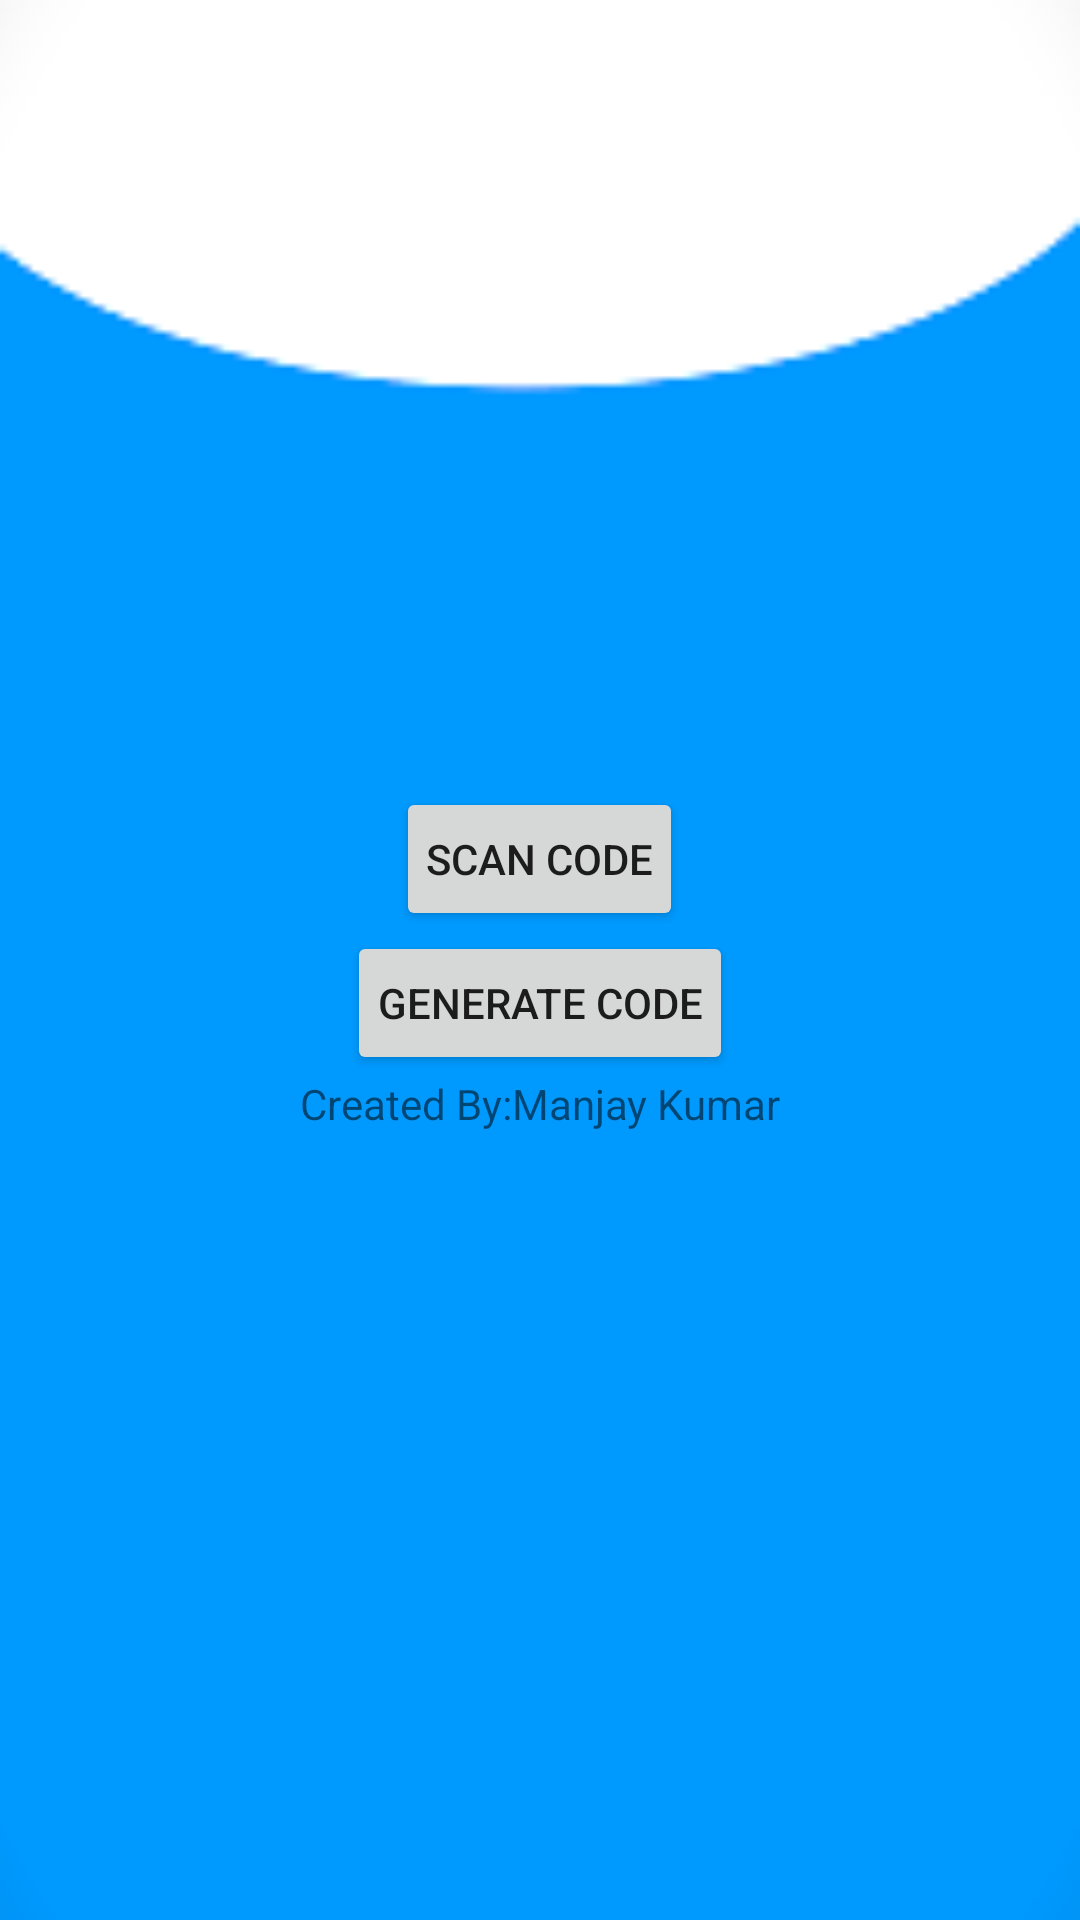

Here is an Android app screen rendered from its layout file. Give the layout XML and the strings, colors and styles it references.
<!-- AndroidManifest.xml: application theme Theme.GoScanner -->
<!-- res/layout/activity_main.xml -->
<?xml version="1.0" encoding="utf-8"?>
<LinearLayout xmlns:android="http://schemas.android.com/apk/res/android"
    xmlns:app="http://schemas.android.com/apk/res-auto"
    xmlns:tools="http://schemas.android.com/tools"
    android:layout_width="match_parent"
    android:layout_height="match_parent"
    tools:context=".MainActivity"
    android:orientation="vertical"
    android:background="@drawable/newpic"
    android:gravity="center">

   <Button
       android:id="@+id/scanbtn"
       android:layout_width="wrap_content"
       android:layout_height="wrap_content"
       android:text="Scan Code"
       android:padding="10dp"
       />
    <Button
        android:id="@+id/genbtn"
       android:layout_width="wrap_content"
       android:layout_height="wrap_content"
       android:text="Generate Code"
       android:padding="10dp"
       />
    <TextView
        android:layout_width="wrap_content"
        android:layout_height="wrap_content"
        android:text="Created By:Manjay Kumar" />


</LinearLayout>
<!-- resources referenced by this layout -->
<resources>
  <!-- drawable newpic: png bitmap (drawable, 2318 bytes) -->
  <style name="Theme.GoScanner" parent="Theme.MaterialComponents.DayNight.DarkActionBar">
          
          <item name="colorPrimary">@color/purple_500</item>
          <item name="colorPrimaryVariant">@color/purple_700</item>
          <item name="colorOnPrimary">@color/white</item>
          
          <item name="colorSecondary">@color/teal_200</item>
          <item name="colorSecondaryVariant">@color/teal_700</item>
          <item name="colorOnSecondary">@color/black</item>
          
          <item name="android:statusBarColor" tools:targetApi="l">?attr/colorPrimaryVariant</item>
          
      </style>
  <!-- not gathered from this repository: default colours our renderer supplied (Android Studio template values) -->
  <color name="purple_500">#FF6200EE</color>
  <color name="purple_700">#FF3700B3</color>
  <color name="teal_200">#FF03DAC5</color>
  <color name="teal_700">#FF018786</color>
  <color name="black">#FF000000</color>
  <color name="white">#FFFFFFFF</color>
</resources>
